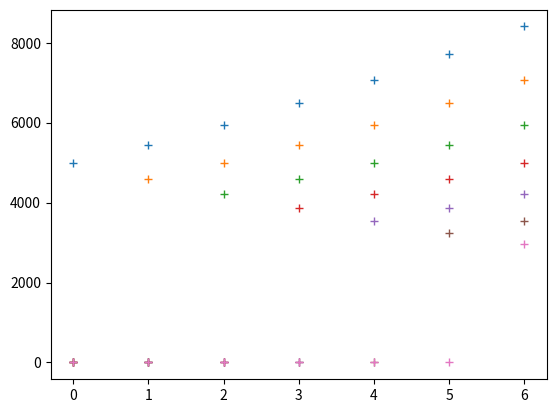

Generate this figure with matplotlib:
# -*- coding: utf-8 -*-
"""
Editor de Spyder

Este es un archivo temporal
"""

# Valoración por Arbol Binomial de opciones Europeas y Americanas

import numpy as np
import pandas as pd
import matplotlib.pyplot as plt
import scipy.optimize as opt
import scipy.stats as stat

# Inputs
'''
Datos de mercado
    vol_anual
    r_anual
    S0
    fd = Factor de descuento

Datos del modelo
    DeltaT = 1/N
    N = Número de pasos
    NSim = Número de simulaciones para el MC
    
Vencimiento
    T - Numero de periodos
'''

vol_anual = 0.3
r_anual = 0.05
S0 = 5000
N = 12
DeltaT = 1/N
T = 6
k = 5900
fd = np.exp(-r_anual*DeltaT)
NSim = 10000000
########################################################
# Funciones iniciales
########################################################
'''
PROXY
'''
# U
def proxy_u(vol_anual, delta_t):
    
    u = np.exp(vol_anual * np.sqrt(delta_t))
    return(u)


# P
def proxy_p (r_anual, delta_t, u):
    
    d = 1/u
    p = (np.exp(r_anual * delta_t) - (d))/(u - d)
    return(p)

'''
CONDICIONES DEL MODELO
'''
def condicion_martingala(r_anual, delta_t, p, u):
    
    if(p<=0 or p>=1):
        print("is wrong!!, p should be (0,1)")
    else:
        d = 1/u
        return(np.exp(r_anual * delta_t) - p * u - (1-p)*d)

def ajus_vola(vol_anual, delta_t, p, u):
    
    if(p<=0 or p>=1):
        print("is wrong!!, p should be (0,1)")
    else:
        return(vol_anual * np.sqrt(delta_t) - 2*np.sqrt(p*(1-p))*np.log(u))
    
'''
Funciones a optimizar para obtener parametros p/u
'''
# Deprecated - Usaremos optim_funII
def optim_fun(u, r_anual, vol_anual, delta_t, p):
    
    a = ajus_vola(vol_anual, delta_t, p, u) 
    b = condicion_martingala(r_anual, delta_t, p, u)
    
    #sum_error = a*a + b*b
    return(a*a + b*b)


def optim_funII(x, r_anual, vol_anual, delta_t):
    
    a = ajus_vola(vol_anual, delta_t, x[0], x[1]) 
    b = condicion_martingala(r_anual, delta_t,  x[0], x[1])
    
    #sum_error = a*a + b*b
    return(a*a + b*b)

'''
Definición de Call y Put - lambda funct 
'''
# Call y Put definition
call = lambda x,k: max((x-k), 0)
put = lambda x,k: max((k-x), 0)

########################################################
# END - Funciones iniciales
########################################################
    
########################################################
# Prueba - Funciones iniciales
########################################################

# Utilizando datos de Excel para p y u funciona correctamente
condicion_martingala(r_anual, DeltaT, p = 0.50243922780365, u = 1.09046317849212)
ajus_vola(vol_anual, DeltaT, p = 0.50243922780365, u = 1.09046317849212)

optim_fun(u = 1.09046317849212, r_anual= r_anual, vol_anual= vol_anual, delta_t=DeltaT,
          p = 0.50243922780365) 

########################################################
# Obtención de parametros p/u
########################################################

# Proxy
u = proxy_u(vol_anual=vol_anual, delta_t=DeltaT)
p = proxy_p(r_anual=r_anual, delta_t=DeltaT, u = u)

# Deprecated function
#opt.minimize(optim_fun, 
#             args=(r_anual, vol_anual, DeltaT, p),
#             x0 = u,
#             method='BFGS',
#             options={'disp': True})  

# Optimización para obtener valores definitivos de u y p
prox = np.array([p, u])

optim_values = opt.minimize(optim_funII, 
             args=(r_anual, vol_anual, DeltaT),
             x0 = prox,
             method='BFGS',
             options={'disp': True}) 
p = optim_values.x[0]
u = optim_values.x[1]

########################################################
# Evolución del Subyacente
######################################################## 

###########
# Matriz de evolución del subyacente
###########
    # i - filas
    # j - columnas   
# Con T = 6 replica la hoja de excel
 
# Inicialización de matriz de subyacente
subyacente = np.matrix(np.zeros([T+1,T+1]))
l = subyacente.shape[1]

# Begin of for cycle - Creación de evolución del Subyacente
for i in range(-1,l-1):
    i +=1
    
    if i == 0: 
        for j in range(0,l):
            #j -=1
            subyacente[i, j] = S0*np.power(u, j)
    else:
        for j in range(1,l):
            subyacente[i,j] = subyacente[i-1, j-1]/u
# End of for cycle - Creación de evolución del Subyacente
print(subyacente)

# Plot
for i in range(subyacente.shape[0]):
    plt.plot(list(range(subyacente.shape[0])), subyacente[i,:].tolist()[0],"+")
plt.show()
 

########################################################
# Valor por Arbol Binomial + Payoff (Columna final)
######################################################## 
###########
# Matriz del arbol
###########
    # i - filas
    # j - columnas  

# Inicialización de matriz de arbol
arbol = np.matrix(np.zeros([T+1,T+1]))

# Begin of for cycle - Creación de arbol de precios
for j in range(-T,1)[::-1]:
    j-=1
    # Payoff de la opción 
    if j == -1:
        for i in range(0,T+1):
            arbol[i, j] = call(subyacente[i, j], k)
#            b[i, j] = max((subyacente[i, j]-k), 0) # Call
    else:
        for i in range(0,T):
            
            arbol[i,j]= fd * (p*arbol[i,j+1] + (1-p)*arbol[i+1,j+1])
# End of for cycle - Creación de evolución del Subyacente

# Resultado final           
print("Precio de la opcion call mediante arbol binomial: ", arbol[0,0])

########################################################
# Valor por Formula cerrada
########################################################
# Valores de payoff
payoff = np.asarray(arbol[:,T][::-1])
# Probabilidades
prob = [stat.binom.pmf(x,T,p) for x in range(T+1)]

formu_value = np.sum(np.squeeze(payoff)*prob) * np.power(fd,T)
# Este valor hay que descontarlo - Usamos el factor de descuento y el vto
print("Precio de la opcion call mediante formula: ", formu_value)

########################################################
# Valor por Monte Carlo
########################################################
# Para MC - hay que simular trayectorias, sumamos 1 al numero de valores por encima de p encontrados
# Descontamos el promedio de las simulaciones
# Traduciendo del excel - si aleatorio()<p 0
# Nosotros buscamos entonces los >p
# EJEMPLO np.sum([[0, 1], [0, 5], [0, 5], [0, 5]], axis=1)
#  b[np.sum([[0, 1], [0, 5], [0, 1], [0, 1]], axis=1),6]
mc_value = np.mean(arbol[np.sum(np.random.rand(NSim,T)>p, axis=1),T]) * np.power(fd,T)
print("Precio de la opcion call mediante MC: ", mc_value)
